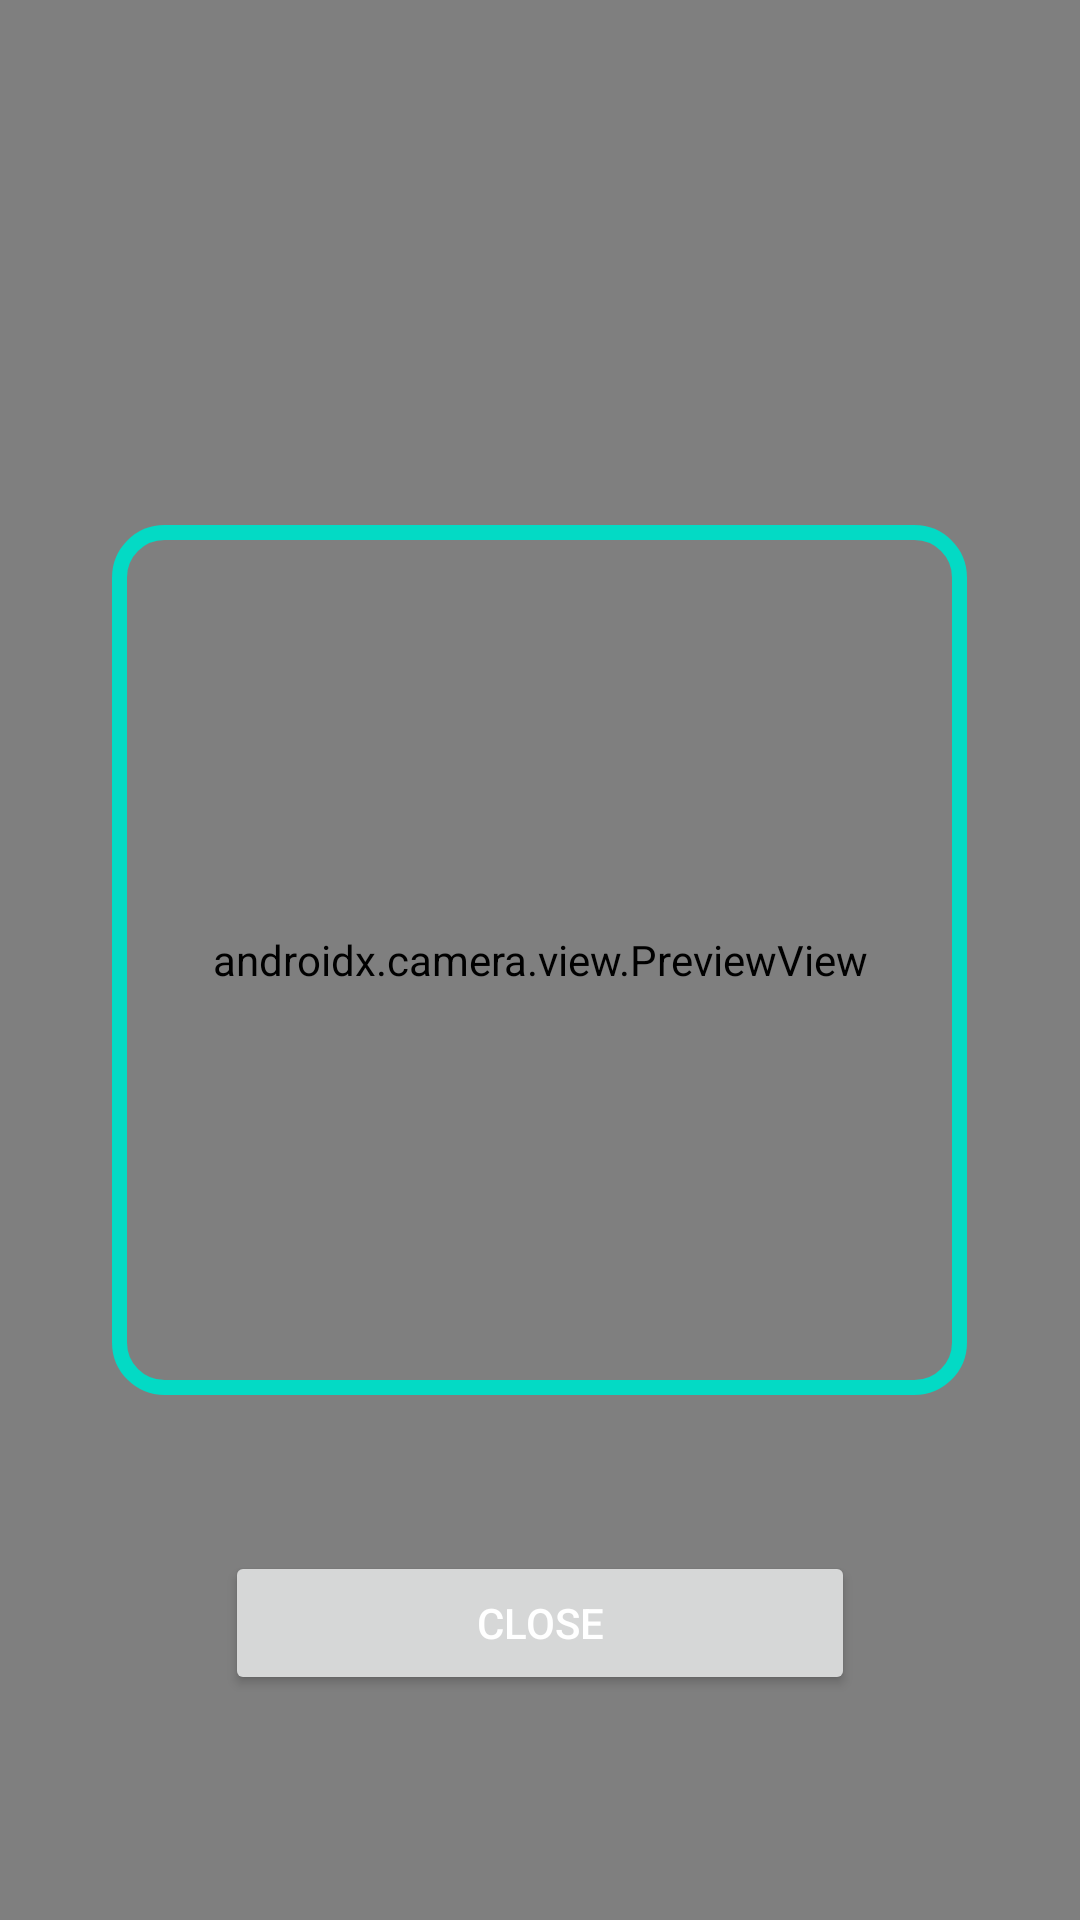

The Android layout XML behind this screen, and the referenced resources:
<!-- AndroidManifest.xml: application theme Theme.AttendGO -->
<!-- res/layout/activity_qrcode_scanner.xml -->
<?xml version="1.0" encoding="utf-8"?>
<androidx.constraintlayout.widget.ConstraintLayout xmlns:android="http://schemas.android.com/apk/res/android"
    xmlns:app="http://schemas.android.com/apk/res-auto"
    xmlns:tools="http://schemas.android.com/tools"
    android:layout_width="match_parent"
    android:layout_height="match_parent"
    tools:context=".QRCodeScannerActivity">

    <FrameLayout
        android:layout_width="match_parent"
        android:layout_height="match_parent"
        android:background="@color/black"
        android:id="@+id/scannerFrameLayout"
        tools:layout_editor_absoluteX="1dp"
        tools:layout_editor_absoluteY="1dp">

        <androidx.camera.view.PreviewView
            android:layout_width="match_parent"
            android:layout_height="match_parent"
            android:id="@+id/previewView" >

        </androidx.camera.view.PreviewView>

        <RelativeLayout
            android:layout_width="match_parent"
            android:layout_height="match_parent">

            <ImageView
                android:id="@+id/scannerFrame"
                android:layout_width="285dp"
                android:layout_height="290dp"
                android:layout_centerInParent="true"
                android:background="@drawable/scanner_frame" />
        </RelativeLayout>

    </FrameLayout>

    <Button
        android:id="@+id/closeScannerBtn"
        android:layout_width="0dp"
        android:layout_height="wrap_content"
        android:layout_marginStart="75dp"
        android:layout_marginEnd="75dp"
        android:layout_marginBottom="75dp"
        android:text="Close"
        android:textColor="@color/white"
        app:layout_constraintBottom_toBottomOf="@+id/scannerFrameLayout"
        app:layout_constraintEnd_toEndOf="parent"
        app:layout_constraintStart_toStartOf="parent" />
</androidx.constraintlayout.widget.ConstraintLayout>
<!-- resources referenced by this layout -->
<resources>
  <color name="black">#FF000000</color>
  <color name="white">#FFFFFFFF</color>
  <!-- drawable scanner_frame (drawable) -->
  <?xml version="1.0" encoding="utf-8"?>
  <shape xmlns:android="http://schemas.android.com/apk/res/android">
      <stroke android:width="5dp" android:color="@color/teal_200" />
      <corners android:radius="15dp" />
  </shape>
  <style name="Theme.AttendGO" parent="Theme.MaterialComponents.DayNight.DarkActionBar">
          
          <item name="colorPrimary">@color/teal_200</item>
          <item name="colorPrimaryVariant">@color/white</item>
          <item name="colorOnPrimary">@color/white</item>
          
          <item name="colorSecondary">@color/teal_700</item>
          <item name="colorSecondaryVariant">@color/teal_700</item>
          <item name="colorOnSecondary">@color/black</item>
          
          <item name="android:statusBarColor" tools:targetApi="l">?attr/colorPrimaryVariant</item>
          
          
          <item name="android:windowLightStatusBar">true</item>
      </style>
  <color name="teal_200">#FF03DAC5</color>
  <color name="teal_700">#FF018786</color>
</resources>
